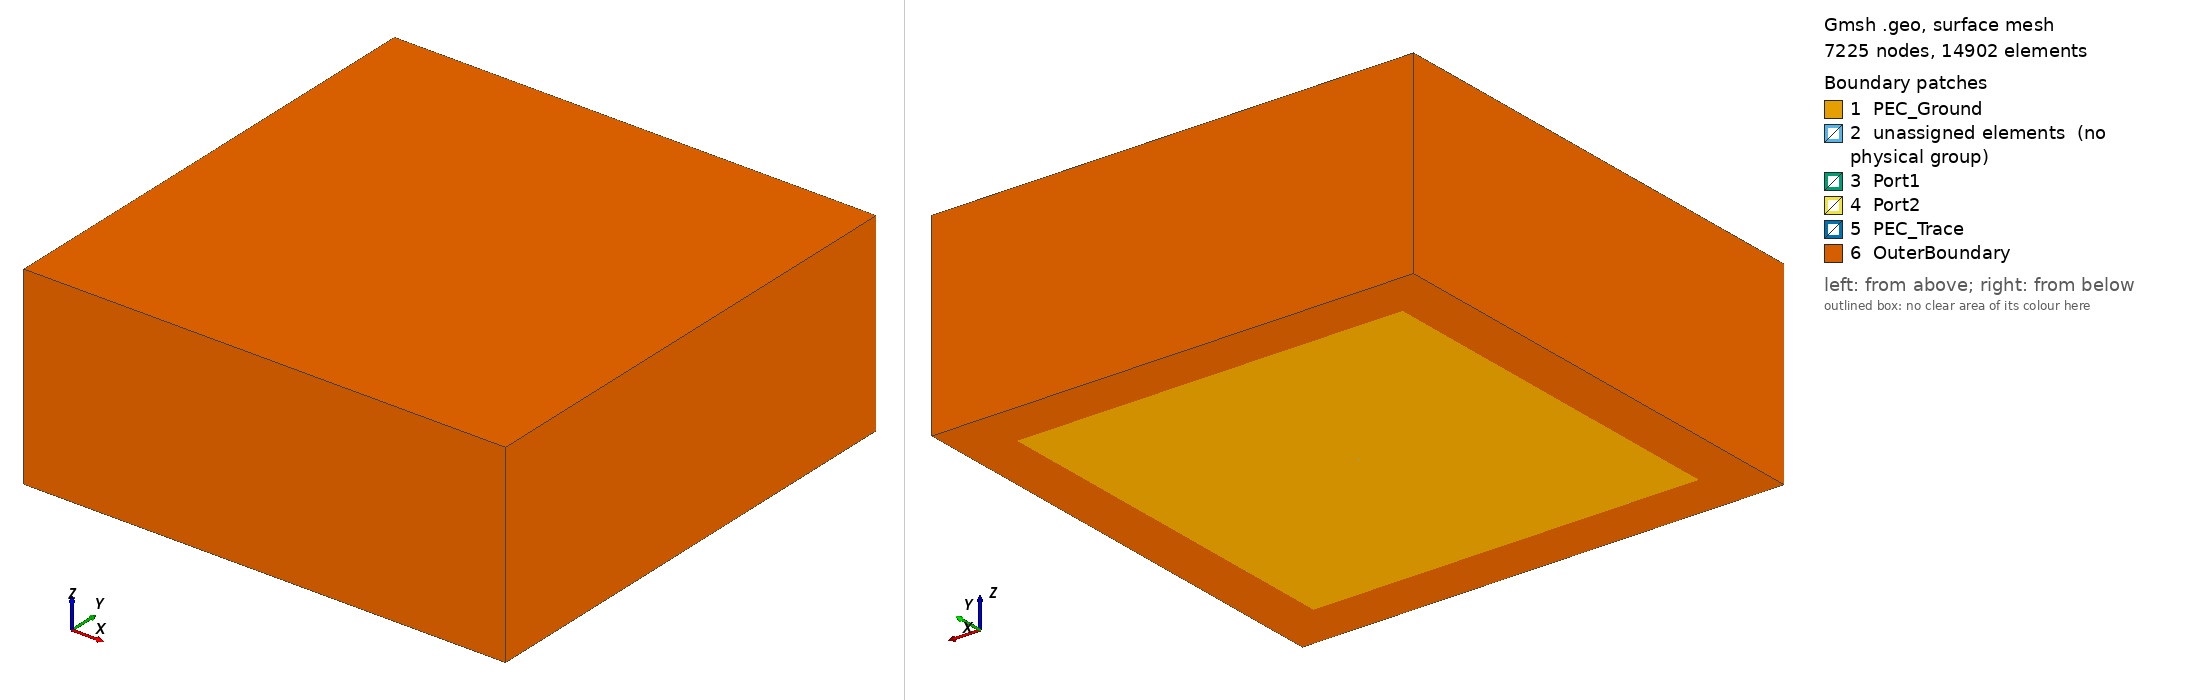

Gmsh geometry script, surface-meshed: 7225 nodes, 14902 surface elements. Boundary patches (legend numbers): 1 PEC_Ground, 2 unassigned elements (no physical group), 3 Port1, 4 Port2, 5 PEC_Trace, 6 OuterBoundary. Left view from above one corner, right view from below the opposite corner. Legend entries are the model's physical surfaces; 'unassigned elements' are surfaces in no physical group. The drawing asked Gmsh for element sizes between 1% and 20% of the model's largest extent; the script's own settings can give other sizes.

=== p02_thin_microstrip.geo (drawn) ===
// P02: thin-substrate microstrip (pcb_problem_benchmark_settings.md 5.6)
//
// Length unit: mm. Same layout, labels and ports as P01 (p01_microstrip.geo):
//   substrate  [-subW/2, subW/2] x [-L/2, L/2] x [0, h]   (FR-4, epsSub, tanDelta)
//   air        box around the substrate: lateral margin airSide (> 0), up to z = h + airH
//   ground     z = 0 under the substrate (PEC_Ground)
//   trace      zero-thickness PEC sheet at z = h, |x| <= w/2, |y| <= L/2 (PEC_Trace)
//   ports      |x| <= w/2, 0 <= z <= h at y = -L/2 (Port1) and y = +L/2 (Port2),
//              internal surfaces between the substrate end faces and the air
//   every other outer face: OuterBoundary (ABC, Silver-Mueller), including the
//   bottom of the lateral air margin (z = 0 outside the substrate)
//
// Mesh (settings 5.6): a Delaunay mesh of the thin substrate (h down to
// 0.05 mm) would need an isotropic size h/3 near the trace. Instead the
// substrate is the extrusion of its bottom face in nH element layers
// (Extrude ... Layers; each prism split into three tetrahedra), so the
// thickness direction has h/nH (settings 5.6: at least 3 elements under the
// trace) while the in-plane size is lcFine = min(w/nW, lcSub) within a
// distance dFine = h of the trace (at least nW elements across the width),
// graded outwards with ratio growth to lcSub = lambda0/(Nlambda*sqrt(epsSub)).
// The air above is meshed by Delaunay from the substrate's surface mesh and
// grows to lcAir = lambda0/Nlambda (capped at lcCap).
// The bottom face is split along x = -w/2 and x = +w/2, so that the trace
// footprint is a surface of its own: its top is PEC_Trace and its end faces
// at y = -L/2, +L/2 are the ports.
//
// Built-in geometry kernel (not OpenCASCADE): the extrusion of adjacent
// surfaces shares the lateral faces, and the air volume is closed by the
// substrate's surfaces.
//
// Solder resist (stage 5 of settings 5.5; tRes > 0): a dielectric layer of
// thickness tRes on the substrate over |x| <= w/2 + resMargin, the full length,
// covering the zero-thickness trace (volume Substrate2, epsSub2/tanDelta2). The
// bottom face is then also split along x = -w/2 - resMargin, +w/2 + resMargin
// and the three middle columns are extruded once more by tRes in nRes layers.
// tRes = 0 (default) gives the P02 geometry unchanged.
//
// Physical tags (settings 6.1, as P01):
//   volumes : Air = 1, Substrate = 2, Substrate2 = 3 (solder resist, tRes > 0)
//   surfaces: PEC_Ground = 11, PEC_Trace = 12, OuterBoundary = 13,
//             Port1 = 21, Port2 = 22
//
// Parameters below are overwritten per parameter set from
// freefem/pcb/pcb_case_parameters.json (one "name = value;" per line).

freqGHz = 10.0;   // frequency for the mesh-size rule [GHz]
epsSub = 4.4;     // substrate relative permittivity (real part)
h = 0.2;          // substrate thickness
w = 0.38;         // trace width
subW = 40.0;      // substrate width (x)
L = 40.0;         // substrate length = trace length (y)
airH = 20.0;      // air height above the substrate
airSide = 5.0;    // lateral air margin around the substrate (> 0)
Nlambda = 10;     // elements per wavelength
nW = 4;           // elements across the trace width
nH = 3;           // element layers through the substrate thickness
lcCap = 4.0;      // upper bound of the element size
growth = 1.3;     // size growth rate away from the trace
tRes = 0;         // solder-resist thickness (0: none)
resMargin = 1.6;  // the resist covers |x| <= w/2 + resMargin
nRes = 1;         // element layers through the resist

c0 = 299.792458;  // speed of light [mm GHz]
lambda0 = c0 / freqGHz;
lcAir = Min(lambda0 / Nlambda, lcCap);
lcSub = Min(lambda0 / (Nlambda * Sqrt(epsSub)), lcCap);
lcFine = Min(w / nW, lcSub);
dFine = h;        // distance from the trace with the size lcFine

// ---------------------------------------------------------------------------
// Geometry: substrate bottom face split along x = -w/2, +w/2
// ---------------------------------------------------------------------------
sx = subW / 2;
ly = L / 2;
vRes() = {};
If (tRes <= 0)
Point(1) = {-sx, -ly, 0};
Point(2) = {-w/2, -ly, 0};
Point(3) = {w/2, -ly, 0};
Point(4) = {sx, -ly, 0};
Point(5) = {sx, ly, 0};
Point(6) = {w/2, ly, 0};
Point(7) = {-w/2, ly, 0};
Point(8) = {-sx, ly, 0};

Line(1) = {1, 2};
Line(2) = {2, 3};   // Port1 segment
Line(3) = {3, 4};
Line(4) = {4, 5};
Line(5) = {5, 6};
Line(6) = {6, 7};   // Port2 segment
Line(7) = {7, 8};
Line(8) = {8, 1};
Line(9) = {2, 7};   // trace edge x = -w/2
Line(10) = {3, 6};  // trace edge x = +w/2

Curve Loop(1) = {1, 9, 7, 8};        // left of the trace
Plane Surface(1) = {1};
Curve Loop(2) = {2, 10, 6, -9};      // under the trace
Plane Surface(2) = {2};
Curve Loop(3) = {3, 4, 5, -10};      // right of the trace
Plane Surface(3) = {3};

exL[] = Extrude {0, 0, h} { Surface{1}; Layers{nH}; };
exM[] = Extrude {0, 0, h} { Surface{2}; Layers{nH}; };
exR[] = Extrude {0, 0, h} { Surface{3}; Layers{nH}; };
vSub() = {exL[1], exM[1], exR[1]};
cOuter() = {1, 2, 3, 4, 5, 6, 7, 8};
Else
// With solder resist: five columns, split also at x = -xR, +xR.
xR = w/2 + resMargin;
Point(1) = {-sx, -ly, 0};
Point(2) = {-xR, -ly, 0};
Point(3) = {-w/2, -ly, 0};
Point(4) = {w/2, -ly, 0};
Point(5) = {xR, -ly, 0};
Point(6) = {sx, -ly, 0};
Point(7) = {sx, ly, 0};
Point(8) = {xR, ly, 0};
Point(9) = {w/2, ly, 0};
Point(10) = {-w/2, ly, 0};
Point(11) = {-xR, ly, 0};
Point(12) = {-sx, ly, 0};
For k In {1:11}
  Line(k) = {k, k + 1};
EndFor
Line(12) = {12, 1};
Line(13) = {2, 11};
Line(14) = {3, 10};  // trace edge x = -w/2
Line(15) = {4, 9};   // trace edge x = +w/2
Line(16) = {5, 8};
Curve Loop(1) = {1, 13, 11, 12};
Plane Surface(1) = {1};
Curve Loop(2) = {2, 14, 10, -13};
Plane Surface(2) = {2};
Curve Loop(3) = {3, 15, 9, -14};     // under the trace (Port1 segment 3, Port2 segment 9)
Plane Surface(3) = {3};
Curve Loop(4) = {4, 16, 8, -15};
Plane Surface(4) = {4};
Curve Loop(5) = {5, 6, 7, -16};
Plane Surface(5) = {5};
vSub() = {};
sTop() = {};
For k In {1:5}
  ex[] = Extrude {0, 0, h} { Surface{k}; Layers{nH}; };
  vSub() += {ex[1]};
  If (k >= 2 && k <= 4)
    sTop() += {ex[0]};
  EndIf
EndFor
For k In {0:2}
  ex[] = Extrude {0, 0, tRes} { Surface{sTop(k)}; Layers{nRes}; };
  vRes() += {ex[1]};
EndFor
cOuter() = {1:12};
EndIf

// Air box; its bottom face at z = 0 has the substrate footprint as a hole.
// Tag offset T: 0 as before; 1000 with solder resist (the extra extrusions use tags above 100).
T = (tRes > 0) ? 1000 : 0;
ax = sx + airSide;
ay = ly + airSide;
az = h + airH;
Point(101 + T) = {-ax, -ay, 0};
Point(102 + T) = {ax, -ay, 0};
Point(103 + T) = {ax, ay, 0};
Point(104 + T) = {-ax, ay, 0};
Point(105 + T) = {-ax, -ay, az};
Point(106 + T) = {ax, -ay, az};
Point(107 + T) = {ax, ay, az};
Point(108 + T) = {-ax, ay, az};
Line(101 + T) = {101 + T, 102 + T};
Line(102 + T) = {102 + T, 103 + T};
Line(103 + T) = {103 + T, 104 + T};
Line(104 + T) = {104 + T, 101 + T};
Line(105 + T) = {105 + T, 106 + T};
Line(106 + T) = {106 + T, 107 + T};
Line(107 + T) = {107 + T, 108 + T};
Line(108 + T) = {108 + T, 105 + T};
Line(109 + T) = {101 + T, 105 + T};
Line(110 + T) = {102 + T, 106 + T};
Line(111 + T) = {103 + T, 107 + T};
Line(112 + T) = {104 + T, 108 + T};

Curve Loop(101 + T) = {101 + T, 102 + T, 103 + T, 104 + T};
Curve Loop(102 + T) = {cOuter()};
Plane Surface(101 + T) = {101 + T, 102 + T};                 // air bottom (annulus)
Curve Loop(103 + T) = {105 + T, 106 + T, 107 + T, 108 + T};
Plane Surface(102 + T) = {103 + T};                      // air top
Curve Loop(104 + T) = {101 + T, 110 + T, -(105 + T), -(109 + T)};
Plane Surface(103 + T) = {104 + T};                      // y = -ay
Curve Loop(105 + T) = {102 + T, 111 + T, -(106 + T), -(110 + T)};
Plane Surface(104 + T) = {105 + T};                      // x = +ax
Curve Loop(106 + T) = {103 + T, 112 + T, -(107 + T), -(111 + T)};
Plane Surface(105 + T) = {106 + T};                      // y = +ay
Curve Loop(107 + T) = {104 + T, 109 + T, -(108 + T), -(112 + T)};
Plane Surface(106 + T) = {107 + T};                      // x = -ax

// Substrate faces in contact with the air: its boundary without the bottom.
eps = 1e-4 * h;
sSubBnd() = CombinedBoundary{ Volume{vSub(), vRes()}; };
sSubBot() = Surface In BoundingBox{-sx - eps, -ly - eps, -eps, sx + eps, ly + eps, eps};
sSubAir() = Abs(sSubBnd());
sSubAir() -= sSubBot();
Surface Loop(1) = {101 + T, 102 + T, 103 + T, 104 + T, 105 + T, 106 + T, sSubAir()};
Volume(1000) = {1};

// ---------------------------------------------------------------------------
// Physical groups (identified by bounding boxes)
// ---------------------------------------------------------------------------
sGnd() = sSubBot();
sTrace() = Surface In BoundingBox{-w/2 - eps, -ly - eps, h - eps, w/2 + eps, ly + eps, h + eps};
sPort1() = Surface In BoundingBox{-w/2 - eps, -ly - eps, -eps, w/2 + eps, -ly + eps, h + eps};
sPort2() = Surface In BoundingBox{-w/2 - eps, ly - eps, -eps, w/2 + eps, ly + eps, h + eps};

Physical Volume("Air", 1) = {1000};
Physical Volume("Substrate", 2) = {vSub()};
If (tRes > 0)
  Physical Volume("Substrate2", 3) = {vRes()};
EndIf
Physical Surface("PEC_Ground", 11) = {sGnd()};
Physical Surface("PEC_Trace", 12) = {sTrace()};
Physical Surface("OuterBoundary", 13) = {101 + T, 102 + T, 103 + T, 104 + T, 105 + T, 106 + T};
Physical Surface("Port1", 21) = {sPort1()};
Physical Surface("Port2", 22) = {sPort2()};

// ---------------------------------------------------------------------------
// Mesh size (the substrate thickness direction is set by the layers)
// ---------------------------------------------------------------------------
Mesh.MeshSizeExtendFromBoundary = 0;
Mesh.MeshSizeFromPoints = 0;
Mesh.MeshSizeFromCurvature = 0;
Mesh.MeshSizeMin = lcFine;
Mesh.MeshSizeMax = lcAir;

// lcFine within dFine of the trace (in-plane and above), then linear growth
// (slope growth - 1) up to lcAir.
Field[1] = Box;
Field[1].VIn = lcFine;
Field[1].VOut = lcAir;
Field[1].XMin = -w/2 - dFine;
Field[1].XMax = w/2 + dFine;
Field[1].YMin = -ly - dFine;
Field[1].YMax = ly + dFine;
Field[1].ZMin = -dFine;
Field[1].ZMax = h + dFine;
Field[1].Thickness = (lcAir - lcFine) / (growth - 1);
// Wavelength rule in the substrate, graded (not a jump) into the air.
Field[2] = Box;
Field[2].VIn = lcSub;
Field[2].VOut = lcAir;
Field[2].XMin = -sx;
Field[2].XMax = sx;
Field[2].YMin = -ly;
Field[2].YMax = ly;
Field[2].ZMin = -eps;
Field[2].ZMax = h;
Field[2].Thickness = (lcAir - lcSub) / (growth - 1);
Field[3] = Min;
Field[3].FieldsList = {1, 2};
Background Field = 3;

Mesh.Optimize = 1;
Mesh.MshFileVersion = 2.2;
